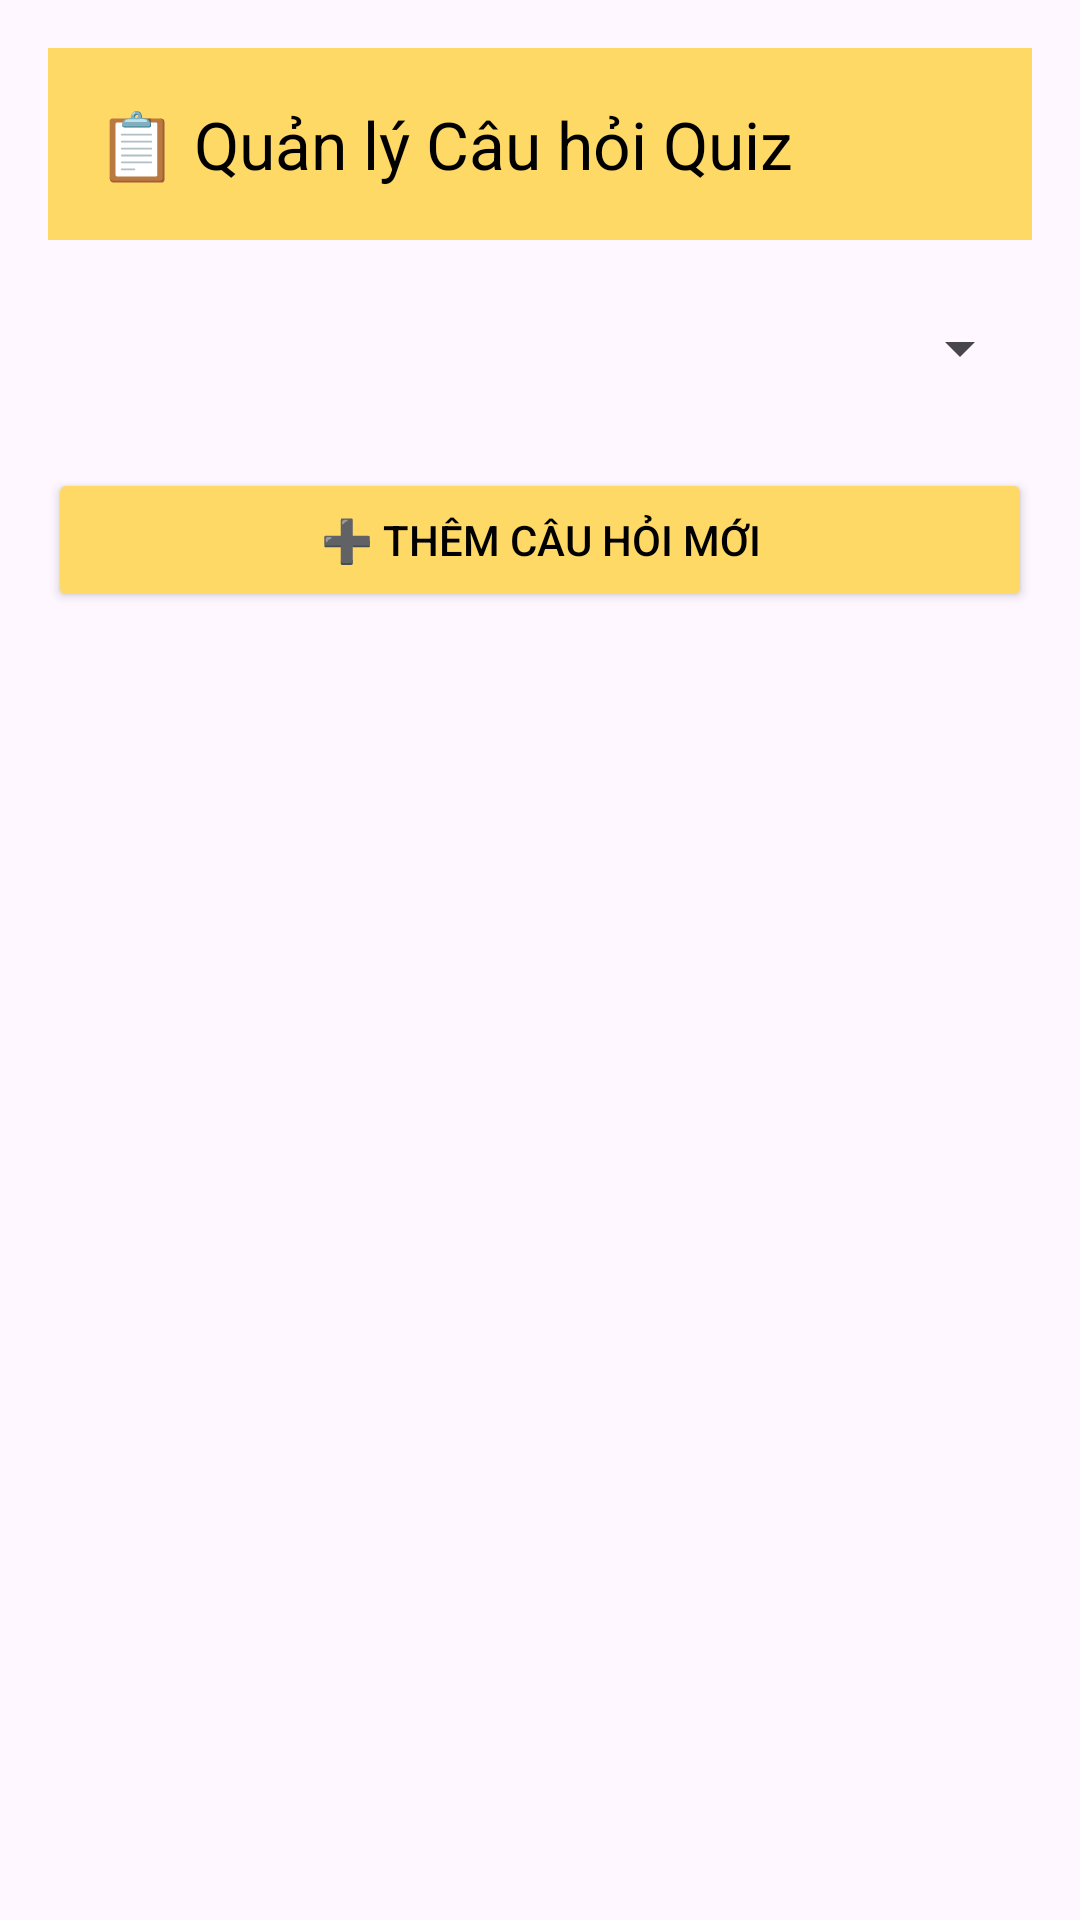

Here is an Android app screen rendered from its layout file. Give the layout XML and the strings, colors and styles it references.
<!-- AndroidManifest.xml: application theme Theme.Tuvung -->
<!-- res/layout/activity_manage_quizz.xml -->
<?xml version="1.0" encoding="utf-8"?>
<LinearLayout xmlns:android="http://schemas.android.com/apk/res/android"
    xmlns:app="http://schemas.android.com/apk/res-auto"
    android:orientation="vertical"
    android:layout_width="match_parent"
    android:layout_height="match_parent"
    android:padding="16dp">

    
    <androidx.appcompat.widget.Toolbar
        android:id="@+id/toolbar"
        android:layout_width="match_parent"
        android:layout_height="wrap_content"
        android:background="@color/button_yellow_light"
        app:title="📋 Quản lý Câu hỏi Quiz"
        app:titleTextColor="@android:color/black"
        app:navigationIcon="@drawable/ic_back" />

    
    <Spinner
        android:id="@+id/spinnerTopic"
        android:layout_width="match_parent"
        android:layout_height="wrap_content"
        android:minHeight="48dp"
        android:padding="12dp"
        android:layout_marginTop="12dp"
        android:layout_marginBottom="8dp"
        android:spinnerMode="dropdown" />

    
    <Button
        android:id="@+id/btnAddQuestion"
        android:layout_width="match_parent"
        android:layout_height="wrap_content"
        android:minHeight="48dp"
        android:text="➕ Thêm câu hỏi mới"
        android:backgroundTint="@color/button_yellow_light"
        android:textColor="@color/black"
        android:layout_marginVertical="8dp" />

    
    <androidx.recyclerview.widget.RecyclerView
        android:id="@+id/recyclerViewQuiz"
        android:layout_width="match_parent"
        android:layout_height="0dp"
        android:layout_weight="1"
        android:paddingTop="4dp" />

</LinearLayout>
<!-- resources referenced by this layout -->
<resources>
  <color name="black">#FF000000</color>
  <color name="button_yellow_light">#FFD966</color>
  <style name="Theme.Tuvung" parent="Base.Theme.Tuvung" />
  <style name="Base.Theme.Tuvung" parent="Theme.Material3.DayNight.NoActionBar">
          
          
      </style>
</resources>
